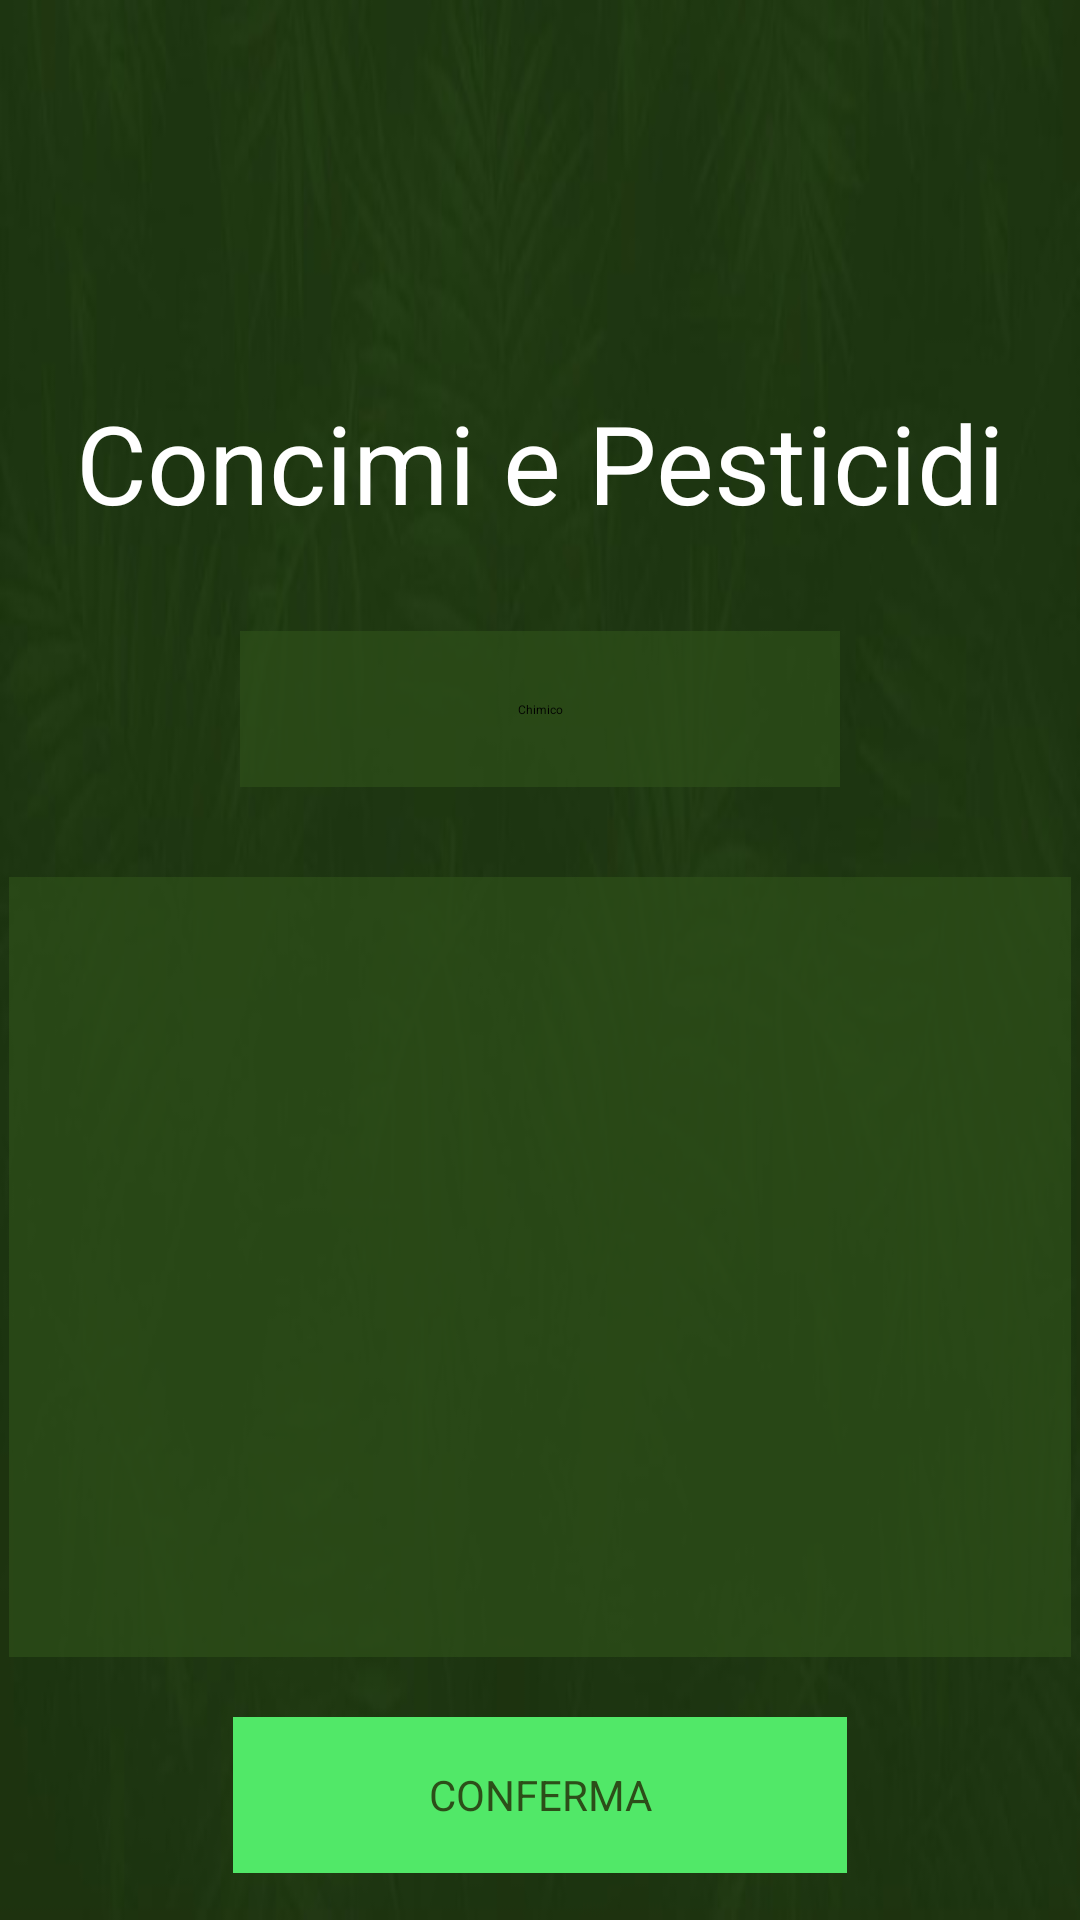

Produce the Android XML layout that renders to this screen, including the resource entries it uses.
<!-- AndroidManifest.xml: application theme android:Theme.Black.NoTitleBar.Fullscreen -->
<!-- res/layout/new_zone_layout.xml -->
<?xml version="1.0" encoding="utf-8"?>
<LinearLayout xmlns:android="http://schemas.android.com/apk/res/android"
    xmlns:tools="http://schemas.android.com/tools"
    android:id="@+id/MyPlantLayout"
    android:layout_width="match_parent"
    android:layout_height="match_parent"
    android:weightSum="10"
    android:orientation="vertical"
    android:background="@drawable/background">

    <TextView
        android:id="@+id/zoneName"
        android:layout_margin="10dp"
        android:layout_width="match_parent"
        android:layout_height="0dp"
        android:layout_weight="1.5"
        android:gravity="center"
        android:textColor="#fff"
        android:autoSizeTextType="uniform"/>

    <TextView
        android:text="Concimi e Pesticidi"
        android:layout_margin="25dp"
        android:layout_width="match_parent"
        android:layout_height="0dp"
        android:layout_weight="1.2"
        android:gravity="center"
        android:textColor="#fff"
        android:autoSizeTextType="uniform"/>

    <Switch
        android:id="@+id/switchBtn"
        android:showText="true"
        android:layout_width="wrap_content"
        android:layout_height="0dp"
        android:layout_weight="1"
        android:checked="true"
        android:switchMinWidth="200dp"
        android:textOff="Naturale"
        android:textOn="Chimico"
        android:layout_gravity="center"
        android:gravity="center"
        android:background="#BF2C4E19"
        android:cursorVisible="false"
        android:textColor="#fff"
        android:autoSizeTextType="uniform"/>

    <TextView
        android:id="@+id/textSpec"
        android:layout_width="match_parent"
        android:layout_height="0dp"
        android:layout_weight="5"
        android:layout_marginTop="30dp"
        android:layout_marginHorizontal="3dp"
        android:autoSizeTextType="uniform"
        android:background="#BF2C4E19"
        android:textColor="#fff"/>

    <Button
        android:id="@+id/conf"
        android:text="CONFERMA"
        android:background="#51E868"
        android:layout_width="wrap_content"
        android:paddingHorizontal="65dp"
        android:layout_height="0dp"
        android:layout_weight="1"
        android:layout_marginTop="20dp"
        android:layout_gravity="center"
        android:gravity="center"
        android:textColor="@color/colorPrimary"/>

</LinearLayout>
<!-- resources referenced by this layout -->
<resources>
  <color name="colorPrimary">#2C4E19</color>
  <!-- drawable background: jpg bitmap (drawable, 17925 bytes) -->
</resources>
